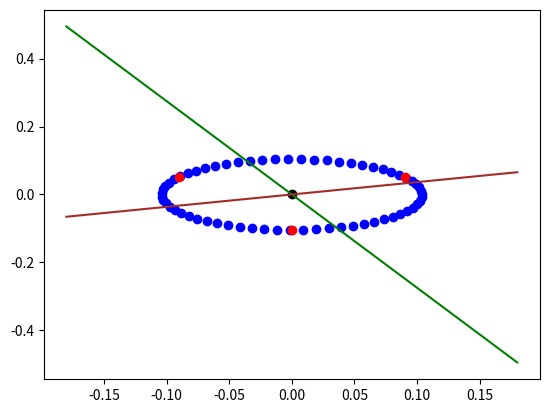

Here is the Python script that generated this plot:
"""
Calcular desfases!
"""

import numpy as np
import matplotlib.pyplot as plt

def distancia_a_recta(x, y, pendiente):
    num = -pendiente*x + y
    print(num)
    denom = np.sqrt(pendiente**2 + 1)
    return num/denom

def plotear(distancia, angulo):
    radio = (distancia*np.sqrt(3))/3
    cateto_y = np.sqrt(  radio**2 - (distancia/2)**2 )
    print("Radio: {0}, Cateto_Y: {1}".format(radio, cateto_y))

    x1, y1 = distancia/2, cateto_y
    x2, y2 = -distancia/2, cateto_y
    x3, y3 = 0, -radio

    print("X{0}: {1}, Y{0}: {2}".format(1, x1, y1))
    print("X{0}: {1}, Y{0}: {2}".format(2, x2, y2))
    print("X{0}: {1}, Y{0}: {2}".format(3, x3, y3))

    circ_x = [radio*np.cos(t) for t in np.arange(0,2*np.pi,.1)]
    circ_y = [radio*np.sin(t) for t in np.arange(0,2*np.pi, .1)]

    pendiente = np.tan(np.radians(angulo))
    pendiente_inversa = None

    if pendiente == 0:
        d1 = x1
        d2 = x2
        d3 = x3
    else:
        pendiente_inversa = -1 / pendiente
        d1 = distancia_a_recta(x1, y1, pendiente_inversa)
        d2 = distancia_a_recta(x2, y2, pendiente_inversa)
        d3 = distancia_a_recta(x3, y3, pendiente_inversa)

    print("Pendiente: {0}".format(pendiente))
    if pendiente_inversa: print("Pendiente Inversa:", pendiente_inversa)
    print("D1: {0}, D2: {1}, D3: {2}".format(d1,d2,d3))

    plt.scatter(circ_x, circ_y, c = 'blue')
    plt.scatter([x1, x2, x3], [y1, y2, y3], c = 'red')
    plt.plot([-distancia, distancia], [-pendiente*distancia, pendiente*distancia], c = 'green')
    if pendiente_inversa is not None:
        plt.plot([-distancia, distancia], [-pendiente_inversa*distancia, pendiente_inversa*distancia], c = 'brown')
    plt.scatter([0], [0], c= 'black')

    plt.show()

distancia = .18
angulo = 110
plotear(distancia, angulo)
